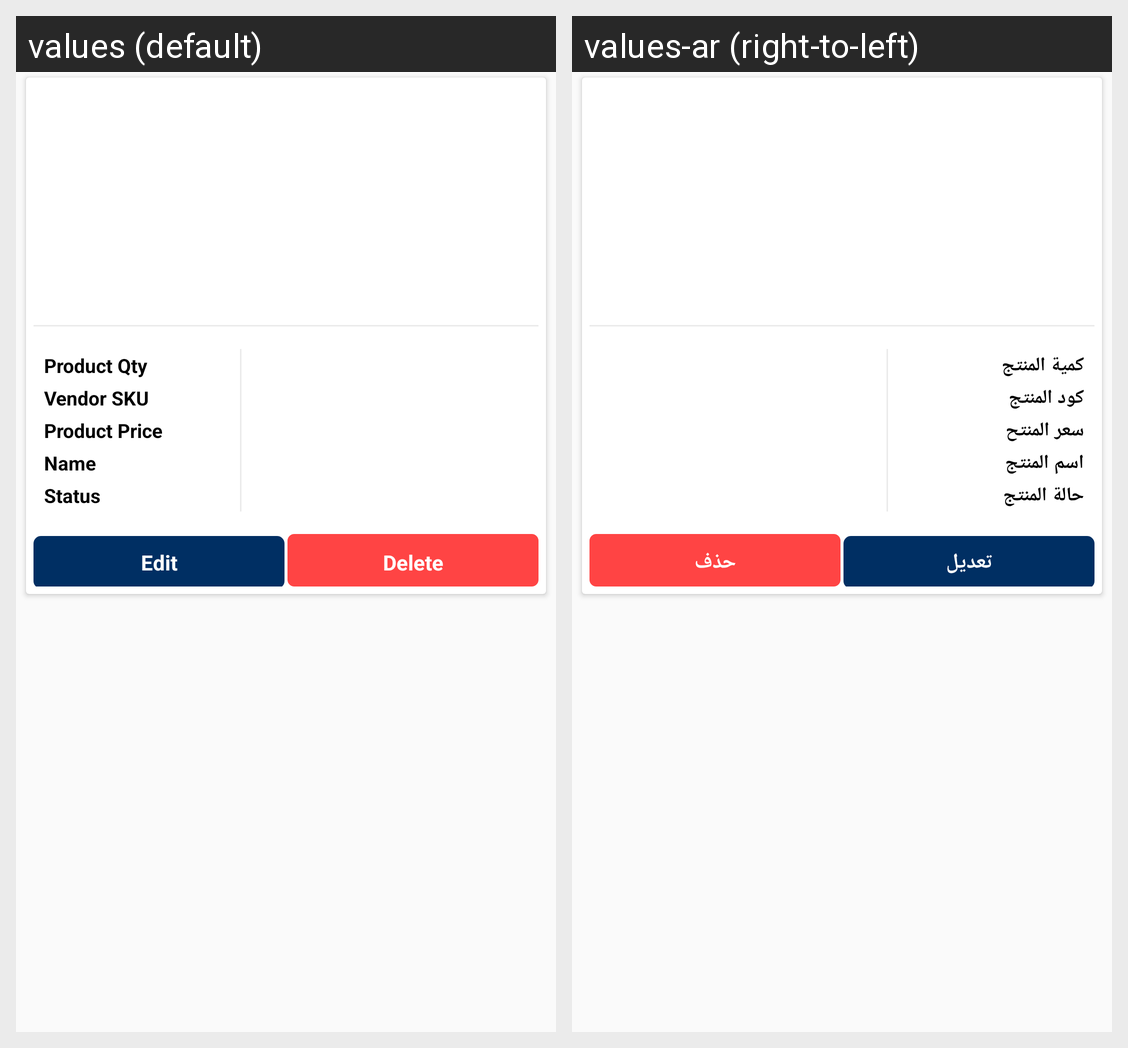

Translations of the strings shown on this Android screen, per locale in the grid:
Android screen res/layout/ced_multivendor_productlist.xml rendered under 2 locales, left to right: values (default), values-ar (right-to-left). Device: Nexus 5 (rendered at 1080×1920; each locale shown at half size, 540×960, under a caption strip naming it); theme AppTheme.
Strings drawn on this screen, with the default value and each locale's value (text and hints the layout hard-codes, and strings that could not be matched under every locale, appear in the picture but are not listed):

product_qunatity
  values: Product Qty
  values-ar: كمية المنتج

Vendor_SKU
  values: Vendor SKU
  values-ar: كود المنتج

product_price
  values: Product Price
  values-ar: سعر المنتح

productname
  values: Name
  values-ar: اسم المنتج

productStatus
  values: Status
  values-ar: حالة المنتج

editetxt
  values: Edit
  values-ar: تعديل

Delete
  values: Delete
  values-ar: حذف
